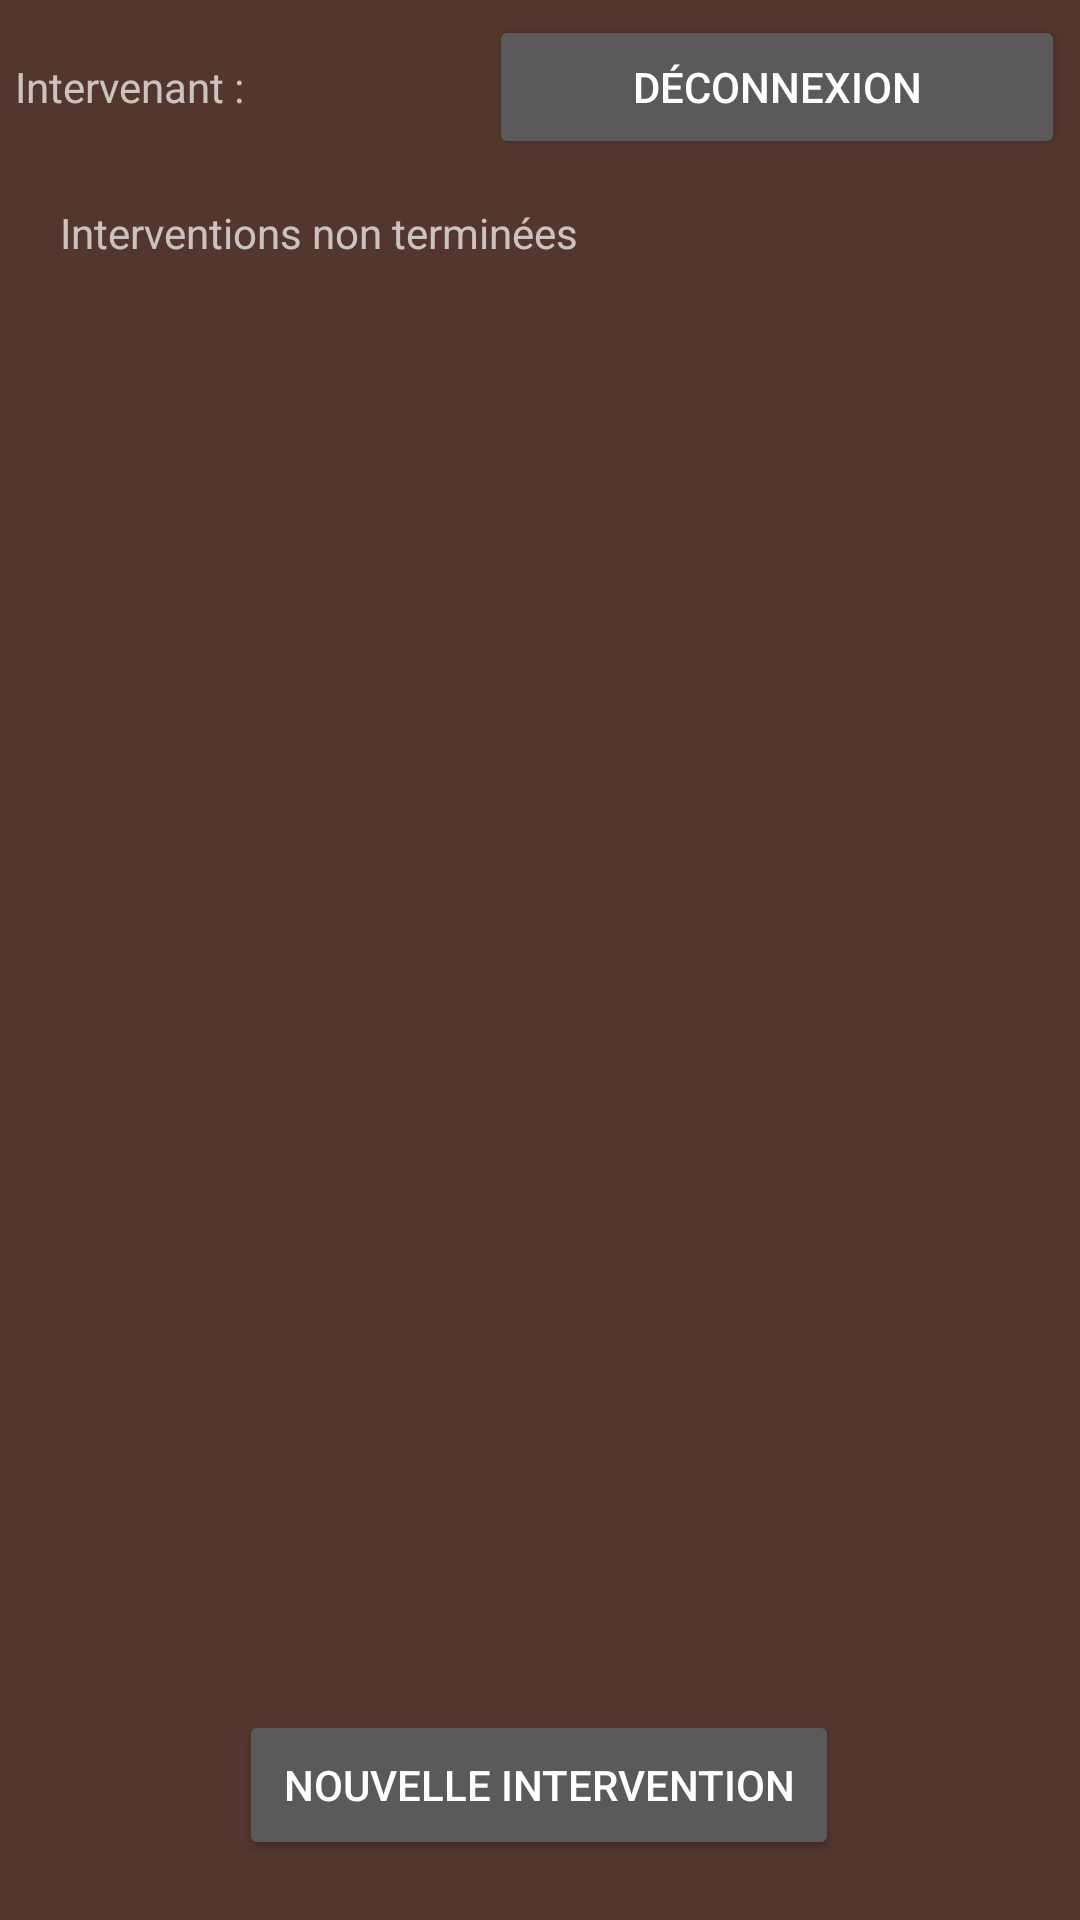

Layout XML and referenced resources for this Android screen:
<!-- AndroidManifest.xml: application theme Theme.AppCompat.NoActionBar -->
<!-- res/layout/activity_interventions.xml -->
<?xml version="1.0" encoding="utf-8"?>
<androidx.constraintlayout.widget.ConstraintLayout xmlns:android="http://schemas.android.com/apk/res/android"
    xmlns:app="http://schemas.android.com/apk/res-auto"
    xmlns:tools="http://schemas.android.com/tools"
    android:layout_width="match_parent"
    android:layout_height="match_parent"
    android:background="#53372E"
    tools:context=".activities.InterventionsActivity">

    <Button
        android:id="@+id/iaCreerIntervention"
        android:layout_width="200dp"
        android:layout_height="50dp"
        android:layout_marginBottom="20dp"
        android:text="Nouvelle Intervention"
        app:layout_constraintBottom_toBottomOf="parent"
        app:layout_constraintEnd_toEndOf="parent"
        app:layout_constraintHorizontal_bias="0.497"
        app:layout_constraintStart_toStartOf="parent" />

    <LinearLayout
        android:id="@+id/niDisconnectLayout"
        android:layout_width="0dp"
        android:layout_height="wrap_content"
        android:orientation="horizontal"
        app:layout_constraintEnd_toEndOf="parent"
        app:layout_constraintStart_toStartOf="parent"
        app:layout_constraintTop_toTopOf="parent">

        <TextView
            android:id="@+id/iaTextView"
            android:layout_width="wrap_content"
            android:layout_height="wrap_content"
            android:layout_margin="5dp"
            android:layout_weight="1"
            android:text="Intervenant :" />

        <Button
            android:id="@+id/naDisconnect"
            android:layout_width="wrap_content"
            android:layout_height="wrap_content"
            android:layout_margin="5dp"
            android:layout_weight="1"
            android:text="Déconnexion" />
    </LinearLayout>

    <TextView
        android:id="@+id/iaTextView2"
        android:layout_width="wrap_content"
        android:layout_height="wrap_content"
        android:layout_marginStart="20dp"
        android:layout_marginTop="10dp"
        android:text="Interventions non terminées"
        app:layout_constraintStart_toStartOf="parent"
        app:layout_constraintTop_toBottomOf="@+id/niDisconnectLayout" />

    <ListView
        android:id="@+id/iInterventions"
        android:layout_width="0dp"
        android:layout_height="wrap_content"
        android:layout_marginTop="5dp"
        app:layout_constraintEnd_toEndOf="parent"
        app:layout_constraintStart_toStartOf="parent"
        app:layout_constraintTop_toBottomOf="@+id/iaTextView2" />

</androidx.constraintlayout.widget.ConstraintLayout>
<!-- resources referenced by this layout -->
<resources>

</resources>
